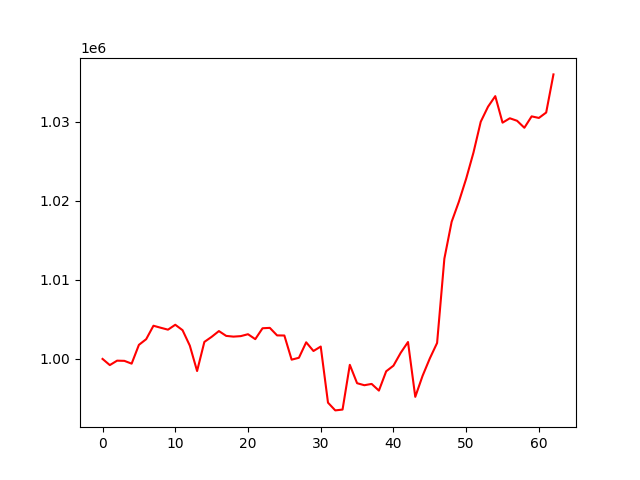

Data behind this chart, as committed beside it:
, 0
0, 1000000
1, 999219
2, 999781
3, 999756
4, 999402
5, 1001779
6, 1002497
7, 1004198
8, 1003943
9, 1003700
10, 1004322
11, 1003637
12, 1001680
13, 998470
14, 1002150
15, 1002793
16, 1003523
17, 1002914
18, 1002821
19, 1002883
20, 1003126
21, 1002502
22, 1003879
23, 1003928
24, 1002975
25, 1002962
26, 999907
27, 1000145
28, 1002102
29, 1001003
30, 1001565
31, 994466
32, 993489
33, 993595
34, 999252
35, 996928
36, 996673
37, 996839
38, 995994
39, 998434
40, 999147
41, 1000777
42, 1002139
43, 995202
44, 997852
45, 1000063
46, 1002019
47, 1012681
48, 1017343
49, 1019897
50, 1022803
51, 1026091
52, 1029996
53, 1031896
54, 1033239
55, 1029883
56, 1030439
57, 1030121
58, 1029237
59, 1030680
... 3 more rows
